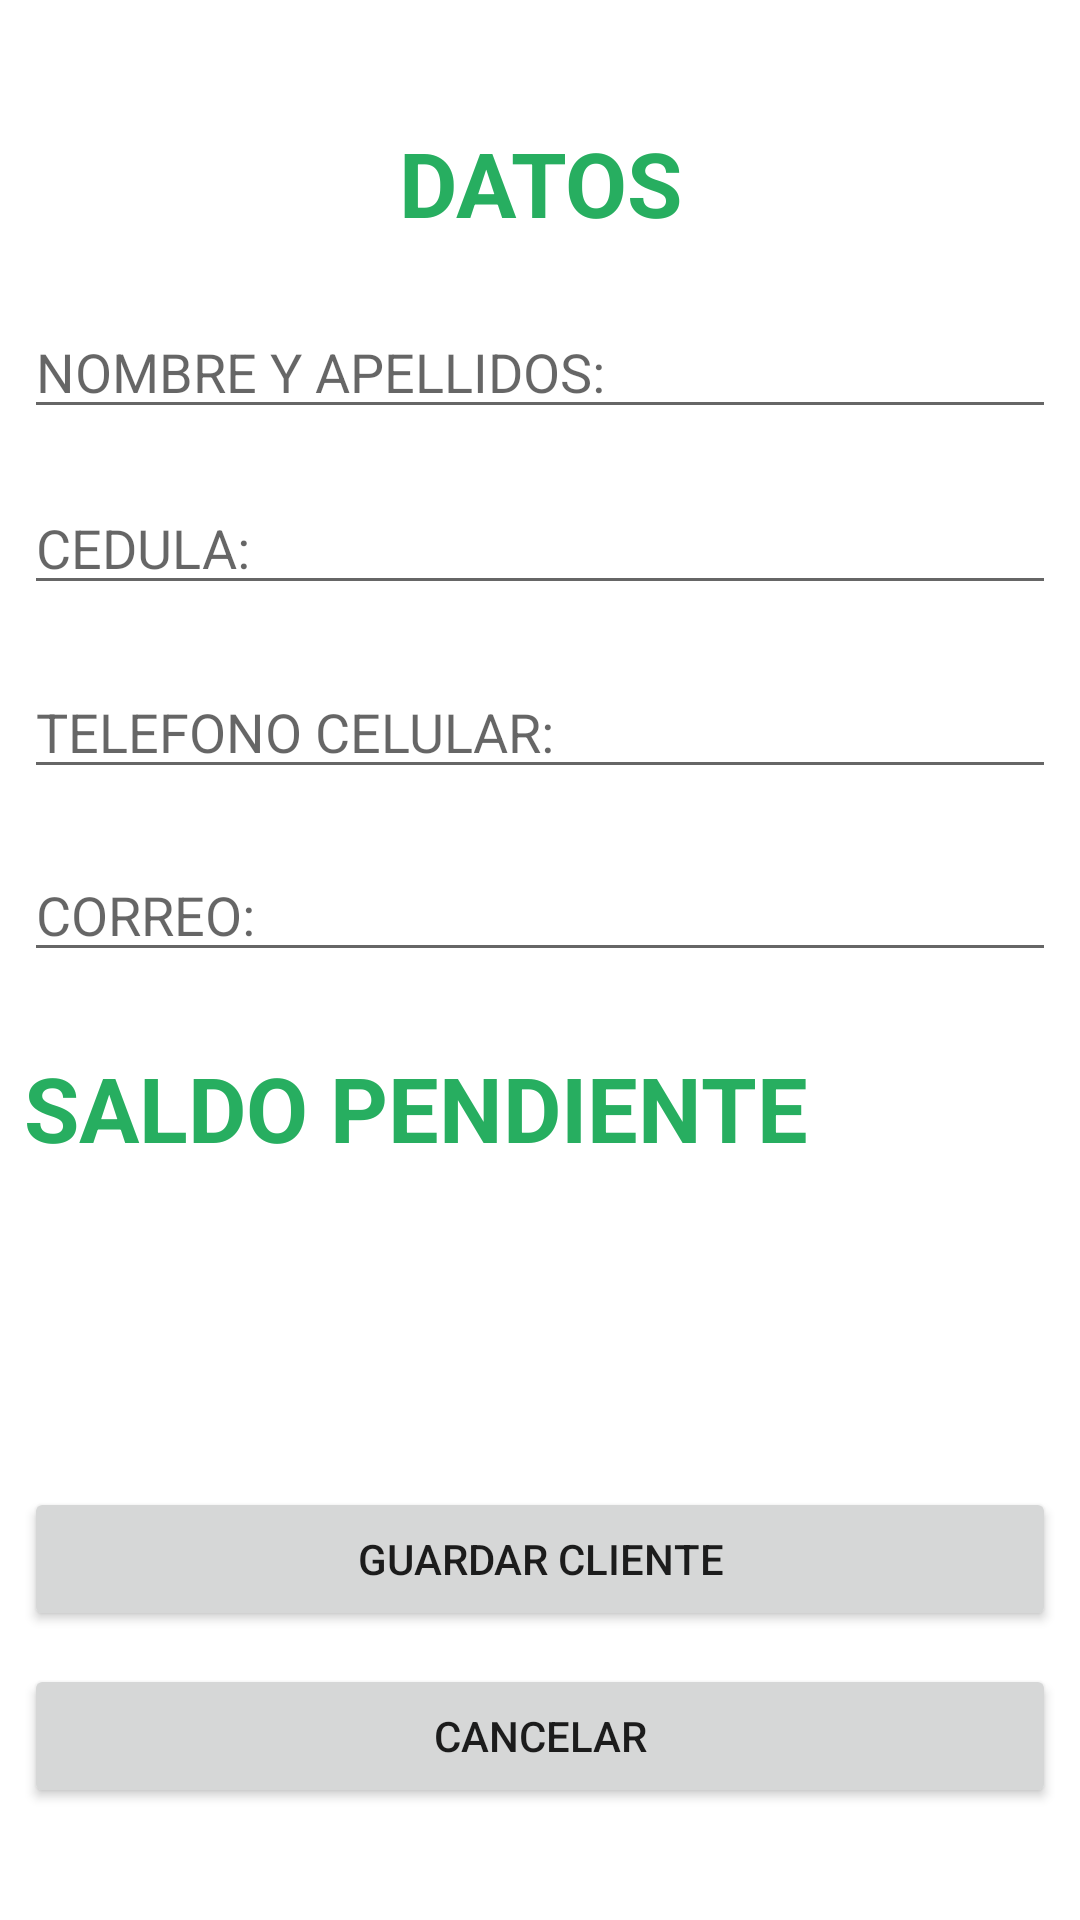

Produce the Android XML layout that renders to this screen, including the resource entries it uses.
<!-- AndroidManifest.xml: application theme Theme.ProyectoPrograFacturacion -->
<!-- res/layout/activity_agregar_cliente.xml -->
<?xml version="1.0" encoding="utf-8"?>
<androidx.constraintlayout.widget.ConstraintLayout xmlns:android="http://schemas.android.com/apk/res/android"
    xmlns:app="http://schemas.android.com/apk/res-auto"
    xmlns:tools="http://schemas.android.com/tools"
    android:layout_width="match_parent"
    android:layout_height="match_parent"
    tools:context=".AgregarClienteActivity">

    <EditText
        android:id="@+id/txtAgregarNombreaP"
        android:layout_width="0dp"
        android:layout_height="wrap_content"
        android:layout_marginStart="8dp"
        android:layout_marginEnd="8dp"
        android:ems="10"
        android:hint="NOMBRE Y APELLIDOS:"
        android:inputType="textPersonName"
        app:layout_constraintBottom_toBottomOf="parent"
        app:layout_constraintEnd_toEndOf="parent"
        app:layout_constraintHorizontal_bias="0.0"
        app:layout_constraintStart_toStartOf="parent"
        app:layout_constraintTop_toTopOf="parent"
        app:layout_constraintVertical_bias="0.17" />

    <EditText
        android:id="@+id/txtAgregaredula"
        android:layout_width="0dp"
        android:layout_height="wrap_content"
        android:layout_marginStart="8dp"
        android:layout_marginEnd="8dp"
        android:ems="10"
        android:hint="CEDULA:"
        android:inputType="phone"
        android:maxLength="10"
        app:layout_constraintBottom_toBottomOf="parent"
        app:layout_constraintEnd_toEndOf="parent"
        app:layout_constraintHorizontal_bias="0.0"
        app:layout_constraintStart_toStartOf="parent"
        app:layout_constraintTop_toTopOf="parent"
        app:layout_constraintVertical_bias="0.268" />

    <EditText
        android:id="@+id/txtAgregarTelefonoCel"
        android:layout_width="0dp"
        android:layout_height="wrap_content"
        android:layout_marginStart="8dp"
        android:layout_marginEnd="8dp"
        android:ems="10"
        android:hint="TELEFONO CELULAR:"
        android:inputType="phone"
        app:layout_constraintBottom_toBottomOf="parent"
        app:layout_constraintEnd_toEndOf="parent"
        app:layout_constraintHorizontal_bias="0.0"
        app:layout_constraintStart_toStartOf="parent"
        app:layout_constraintTop_toTopOf="parent"
        app:layout_constraintVertical_bias="0.37" />

    <EditText
        android:id="@+id/txtAgregarCorreo"
        android:layout_width="0dp"
        android:layout_height="wrap_content"
        android:layout_marginStart="8dp"
        android:layout_marginEnd="8dp"
        android:ems="10"
        android:hint="CORREO:"
        android:inputType="textEmailAddress"
        app:layout_constraintBottom_toBottomOf="parent"
        app:layout_constraintEnd_toEndOf="parent"
        app:layout_constraintHorizontal_bias="0.0"
        app:layout_constraintStart_toStartOf="parent"
        app:layout_constraintTop_toTopOf="parent"
        app:layout_constraintVertical_bias="0.472" />

    <TextView
        android:id="@+id/txtEtitequetaSaldo"
        android:layout_width="0dp"
        android:layout_height="60dp"
        android:layout_marginStart="8dp"
        android:layout_marginEnd="8dp"
        android:hint="SALDO PENDIENTE"
        android:textAlignment="viewStart"
        android:textColorHint="@color/colorAccent"
        android:textSize="30sp"
        android:textStyle="bold"
        app:layout_constraintBottom_toBottomOf="parent"
        app:layout_constraintEnd_toEndOf="parent"
        app:layout_constraintHorizontal_bias="0.0"
        app:layout_constraintStart_toStartOf="parent"
        app:layout_constraintTop_toTopOf="parent"
        app:layout_constraintVertical_bias="0.602" />

    <TextView
        android:id="@+id/txtAgregarDatos"
        android:layout_width="0dp"
        android:layout_height="wrap_content"
        android:layout_marginStart="8dp"
        android:layout_marginEnd="8dp"
        android:text="DATOS"
        android:textAlignment="center"
        android:textColor="@color/colorAccent"
        android:textSize="30sp"
        android:textStyle="bold"
        app:layout_constraintBottom_toBottomOf="parent"
        app:layout_constraintEnd_toEndOf="parent"
        app:layout_constraintHorizontal_bias="0.0"
        app:layout_constraintStart_toStartOf="parent"
        app:layout_constraintTop_toTopOf="parent"
        app:layout_constraintVertical_bias="0.068" />

    <Button
        android:id="@+id/btnAgregar"
        android:layout_width="0dp"
        android:layout_height="wrap_content"
        android:layout_marginStart="8dp"
        android:layout_marginEnd="8dp"
        android:onClick="CrearCliente"
        android:text="Guardar cliente"
        app:layout_constraintBottom_toBottomOf="parent"
        app:layout_constraintEnd_toEndOf="parent"
        app:layout_constraintHorizontal_bias="0.504"
        app:layout_constraintStart_toStartOf="parent"
        app:layout_constraintTop_toTopOf="parent"
        app:layout_constraintVertical_bias="0.837" />

    <Button
        android:id="@+id/button2"
        android:layout_width="0dp"
        android:layout_height="wrap_content"
        android:layout_marginStart="8dp"
        android:layout_marginEnd="8dp"
        android:onClick="cancelar"
        android:text="Cancelar"
        app:layout_constraintBottom_toBottomOf="parent"
        app:layout_constraintEnd_toEndOf="parent"
        app:layout_constraintHorizontal_bias="0.498"
        app:layout_constraintStart_toStartOf="parent"
        app:layout_constraintTop_toTopOf="parent"
        app:layout_constraintVertical_bias="0.937" />

    <TextView
        android:id="@+id/txtCamposaldo"
        android:layout_width="0dp"
        android:layout_height="44dp"
        android:layout_marginStart="8dp"
        android:layout_marginEnd="8dp"
        android:textAlignment="viewStart"
        android:textSize="24sp"
        android:textStyle="bold"
        app:layout_constraintBottom_toBottomOf="parent"
        app:layout_constraintEnd_toEndOf="parent"
        app:layout_constraintStart_toStartOf="parent"
        app:layout_constraintTop_toTopOf="parent"
        app:layout_constraintVertical_bias="0.714" />

</androidx.constraintlayout.widget.ConstraintLayout>
<!-- resources referenced by this layout -->
<resources>
  <color name="colorAccent">#27AE60</color>
  <style name="Theme.ProyectoPrograFacturacion" parent="Theme.MaterialComponents.DayNight.DarkActionBar">
          
          <item name="colorPrimary">@color/purple_500</item>
          <item name="colorPrimaryVariant">@color/purple_700</item>
          <item name="colorOnPrimary">@color/white</item>
          
          <item name="colorSecondary">@color/teal_200</item>
          <item name="colorSecondaryVariant">@color/teal_700</item>
          <item name="colorOnSecondary">@color/black</item>
          
          <item name="android:statusBarColor" tools:targetApi="l">?attr/colorPrimaryVariant</item>
          
      </style>
  <color name="purple_500">#FF6200EE</color>
  <color name="purple_700">#FF3700B3</color>
  <color name="white">#FFFFFFFF</color>
  <color name="teal_200">#FF03DAC5</color>
  <color name="teal_700">#FF018786</color>
  <color name="black">#FF000000</color>
</resources>
